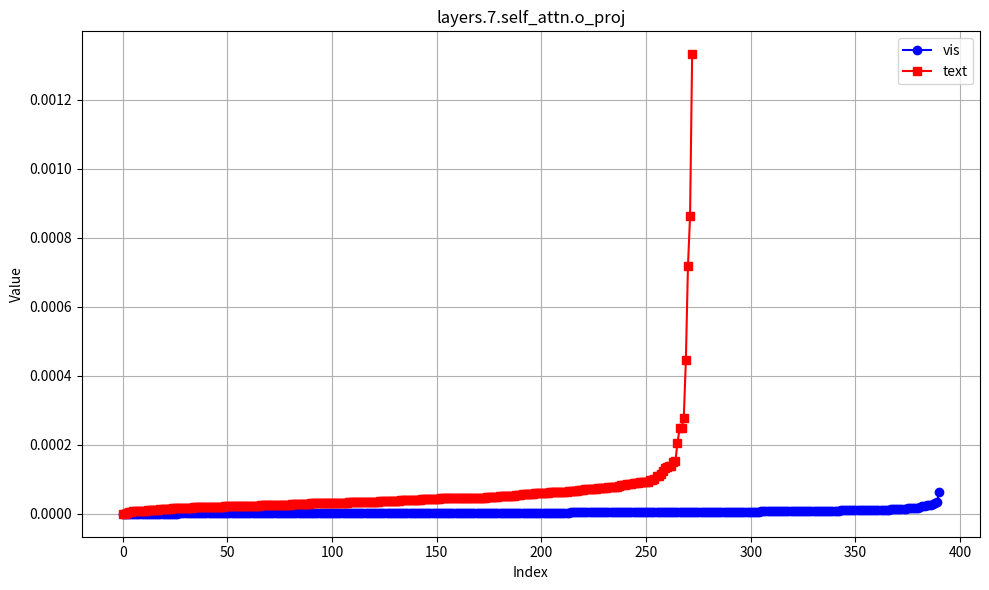

Here is the Python script that generated this plot:
import matplotlib.pyplot as plt

# 示例数据：你的第一条线的点
line1 = [2.1899e-07, 3.0398e-07, 3.1848e-07, 3.1952e-07, 3.5754e-07, 3.6424e-07,
        3.7746e-07, 4.5117e-07, 4.6994e-07, 4.9547e-07, 5.0110e-07, 5.2409e-07,
        5.5639e-07, 5.6432e-07, 5.9682e-07, 6.0305e-07, 6.0330e-07, 6.0674e-07,
        6.0924e-07, 6.4176e-07, 6.4823e-07, 6.5028e-07, 6.5135e-07, 6.9100e-07,
        6.9134e-07, 6.9359e-07, 7.1185e-07, 7.2684e-07, 7.3688e-07, 7.5854e-07,
        7.6696e-07, 7.6966e-07, 7.7481e-07, 7.8137e-07, 7.8815e-07, 8.0394e-07,
        8.2736e-07, 8.3551e-07, 8.4332e-07, 8.4547e-07, 8.4883e-07, 8.5976e-07,
        8.6557e-07, 8.6862e-07, 8.7206e-07, 8.7570e-07, 8.9547e-07, 9.0447e-07,
        9.2374e-07, 9.2913e-07, 9.4042e-07, 9.5235e-07, 9.6324e-07, 9.7894e-07,
        9.8114e-07, 9.9238e-07, 9.9933e-07, 1.0009e-06, 1.0025e-06, 1.0095e-06,
        1.0170e-06, 1.0204e-06, 1.0956e-06, 1.1012e-06, 1.1025e-06, 1.1060e-06,
        1.1073e-06, 1.1178e-06, 1.1211e-06, 1.1247e-06, 1.1365e-06, 1.1434e-06,
        1.1504e-06, 1.1644e-06, 1.1764e-06, 1.1775e-06, 1.1794e-06, 1.1988e-06,
        1.2006e-06, 1.2034e-06, 1.2266e-06, 1.2379e-06, 1.2769e-06, 1.2959e-06,
        1.3149e-06, 1.3575e-06, 1.3605e-06, 1.3648e-06, 1.3905e-06, 1.3970e-06,
        1.4158e-06, 1.4318e-06, 1.4504e-06, 1.4533e-06, 1.4653e-06, 1.4772e-06,
        1.4775e-06, 1.4852e-06, 1.4876e-06, 1.4962e-06, 1.5480e-06, 1.5564e-06,
        1.5727e-06, 1.5814e-06, 1.6062e-06, 1.6097e-06, 1.6174e-06, 1.6377e-06,
        1.6456e-06, 1.6650e-06, 1.6982e-06, 1.7059e-06, 1.7211e-06, 1.7380e-06,
        1.7690e-06, 1.7693e-06, 1.7694e-06, 1.8075e-06, 1.8142e-06, 1.8410e-06,
        1.8622e-06, 1.8698e-06, 1.8748e-06, 1.8985e-06, 1.9284e-06, 1.9465e-06,
        1.9468e-06, 1.9561e-06, 1.9614e-06, 1.9663e-06, 1.9839e-06, 1.9851e-06,
        1.9952e-06, 2.0168e-06, 2.0212e-06, 2.0266e-06, 2.0319e-06, 2.0349e-06,
        2.0504e-06, 2.0598e-06, 2.0648e-06, 2.0674e-06, 2.0835e-06, 2.0923e-06,
        2.1005e-06, 2.1091e-06, 2.1145e-06, 2.1279e-06, 2.1351e-06, 2.1428e-06,
        2.1635e-06, 2.1796e-06, 2.2029e-06, 2.2098e-06, 2.2111e-06, 2.2160e-06,
        2.2427e-06, 2.2579e-06, 2.2595e-06, 2.2785e-06, 2.4115e-06, 2.4133e-06,
        2.4296e-06, 2.4689e-06, 2.4802e-06, 2.5217e-06, 2.5697e-06, 2.5816e-06,
        2.6171e-06, 2.7199e-06, 2.7328e-06, 2.7419e-06, 2.7959e-06, 2.7998e-06,
        2.8385e-06, 2.8496e-06, 2.8655e-06, 2.8800e-06, 2.8978e-06, 2.9054e-06,
        2.9436e-06, 2.9504e-06, 2.9594e-06, 2.9633e-06, 2.9723e-06, 2.9891e-06,
        3.0034e-06, 3.0040e-06, 3.0187e-06, 3.0471e-06, 3.0517e-06, 3.0976e-06,
        3.1061e-06, 3.1414e-06, 3.1960e-06, 3.2078e-06, 3.2082e-06, 3.2880e-06,
        3.3026e-06, 3.3212e-06, 3.3306e-06, 3.3390e-06, 3.3474e-06, 3.3593e-06,
        3.4575e-06, 3.4716e-06, 3.4978e-06, 3.5021e-06, 3.5574e-06, 3.5734e-06,
        3.5888e-06, 3.5968e-06, 3.6001e-06, 3.6142e-06, 3.6293e-06, 3.6663e-06,
        3.6784e-06, 3.6880e-06, 3.7001e-06, 3.7037e-06, 3.7041e-06, 3.7258e-06,
        3.7333e-06, 3.7401e-06, 3.7723e-06, 3.7900e-06, 3.8351e-06, 3.8755e-06,
        3.8791e-06, 3.9459e-06, 3.9737e-06, 4.0555e-06, 4.0725e-06, 4.0773e-06,
        4.1013e-06, 4.1501e-06, 4.1730e-06, 4.1862e-06, 4.2397e-06, 4.2504e-06,
        4.2530e-06, 4.3232e-06, 4.3426e-06, 4.3834e-06, 4.4149e-06, 4.4241e-06,
        4.4291e-06, 4.4457e-06, 4.4609e-06, 4.4863e-06, 4.5095e-06, 4.5261e-06,
        4.5304e-06, 4.5435e-06, 4.6024e-06, 4.6414e-06, 4.6975e-06, 4.7861e-06,
        4.8700e-06, 4.8865e-06, 4.8887e-06, 4.8994e-06, 4.9080e-06, 4.9431e-06,
        4.9628e-06, 4.9636e-06, 4.9869e-06, 4.9897e-06, 5.0620e-06, 5.0750e-06,
        5.1781e-06, 5.1839e-06, 5.2988e-06, 5.3333e-06, 5.3743e-06, 5.3764e-06,
        5.4156e-06, 5.4157e-06, 5.4665e-06, 5.5217e-06, 5.6235e-06, 5.6693e-06,
        5.7037e-06, 5.7475e-06, 5.7557e-06, 5.7711e-06, 5.8748e-06, 5.8898e-06,
        5.9210e-06, 5.9565e-06, 5.9639e-06, 5.9735e-06, 6.0071e-06, 6.0554e-06,
        6.0763e-06, 6.1048e-06, 6.1244e-06, 6.1450e-06, 6.2247e-06, 6.2647e-06,
        6.2923e-06, 6.3978e-06, 6.4283e-06, 6.4858e-06, 6.4873e-06, 6.6404e-06,
        6.6795e-06, 6.6798e-06, 6.8395e-06, 6.8440e-06, 6.8834e-06, 6.8868e-06,
        6.9960e-06, 7.0208e-06, 7.0579e-06, 7.1528e-06, 7.1667e-06, 7.1998e-06,
        7.2148e-06, 7.3224e-06, 7.3718e-06, 7.3822e-06, 7.4117e-06, 7.4596e-06,
        7.4716e-06, 7.5433e-06, 7.6011e-06, 7.6788e-06, 7.6989e-06, 7.7006e-06,
        7.9137e-06, 8.0275e-06, 8.0887e-06, 8.2863e-06, 8.3832e-06, 8.5051e-06,
        8.5510e-06, 8.7981e-06, 8.8108e-06, 8.8482e-06, 8.8625e-06, 8.9946e-06,
        9.2127e-06, 9.4250e-06, 9.4459e-06, 9.5106e-06, 9.5324e-06, 9.6339e-06,
        9.7135e-06, 9.7748e-06, 9.8199e-06, 9.8612e-06, 9.8948e-06, 9.9127e-06,
        1.0174e-05, 1.0267e-05, 1.0310e-05, 1.0345e-05, 1.0524e-05, 1.0616e-05,
        1.0729e-05, 1.1296e-05, 1.1307e-05, 1.1335e-05, 1.1835e-05, 1.1849e-05,
        1.1980e-05, 1.2758e-05, 1.2858e-05, 1.2970e-05, 1.3018e-05, 1.3471e-05,
        1.3525e-05, 1.3635e-05, 1.4567e-05, 1.5228e-05, 1.6216e-05, 1.6525e-05,
        1.7139e-05, 1.7644e-05, 1.7700e-05, 1.9846e-05, 2.1693e-05, 2.3469e-05,
        2.3913e-05, 2.4382e-05, 2.4674e-05, 2.8423e-05, 2.9758e-05, 3.3820e-05,
        6.4340e-05]

# 示例数据：第二条线的点（你可以替换成你自己的数据）
line2 = [0.0000e+00, 9.2909e-11, 2.7052e-06, 4.1464e-06, 5.0400e-06, 6.5620e-06,
        6.7827e-06, 7.9332e-06, 8.1671e-06, 8.1931e-06, 9.2308e-06, 9.3986e-06,
        9.6436e-06, 1.0267e-05, 1.1045e-05, 1.1096e-05, 1.1291e-05, 1.1974e-05,
        1.3029e-05, 1.3236e-05, 1.3476e-05, 1.4730e-05, 1.4925e-05, 1.5197e-05,
        1.5218e-05, 1.5296e-05, 1.5899e-05, 1.6581e-05, 1.7217e-05, 1.7289e-05,
        1.7812e-05, 1.7998e-05, 1.8021e-05, 1.8065e-05, 1.8125e-05, 1.8389e-05,
        1.8472e-05, 1.8649e-05, 1.9072e-05, 1.9239e-05, 1.9386e-05, 1.9549e-05,
        2.0040e-05, 2.0102e-05, 2.0633e-05, 2.0644e-05, 2.0679e-05, 2.0807e-05,
        2.0955e-05, 2.1221e-05, 2.1267e-05, 2.1344e-05, 2.1512e-05, 2.1547e-05,
        2.1659e-05, 2.2000e-05, 2.2033e-05, 2.2077e-05, 2.2531e-05, 2.2556e-05,
        2.2728e-05, 2.2955e-05, 2.3372e-05, 2.3588e-05, 2.3636e-05, 2.3887e-05,
        2.4056e-05, 2.4142e-05, 2.4573e-05, 2.4575e-05, 2.4605e-05, 2.4684e-05,
        2.4778e-05, 2.4952e-05, 2.5038e-05, 2.5379e-05, 2.5547e-05, 2.5879e-05,
        2.5995e-05, 2.6285e-05, 2.6423e-05, 2.6928e-05, 2.7061e-05, 2.7091e-05,
        2.7783e-05, 2.7876e-05, 2.7997e-05, 2.8186e-05, 2.8205e-05, 2.8513e-05,
        2.9921e-05, 3.0138e-05, 3.0173e-05, 3.0447e-05, 3.0538e-05, 3.0618e-05,
        3.0763e-05, 3.0769e-05, 3.0817e-05, 3.1044e-05, 3.1302e-05, 3.1321e-05,
        3.1617e-05, 3.1747e-05, 3.1836e-05, 3.1991e-05, 3.2346e-05, 3.2401e-05,
        3.2692e-05, 3.3060e-05, 3.3205e-05, 3.3346e-05, 3.3510e-05, 3.3580e-05,
        3.3629e-05, 3.3731e-05, 3.3866e-05, 3.4145e-05, 3.4493e-05, 3.4794e-05,
        3.5182e-05, 3.5252e-05, 3.5326e-05, 3.5622e-05, 3.5745e-05, 3.5882e-05,
        3.5953e-05, 3.6015e-05, 3.6496e-05, 3.6517e-05, 3.7826e-05, 3.8008e-05,
        3.8182e-05, 3.8950e-05, 3.8989e-05, 3.9015e-05, 3.9077e-05, 3.9185e-05,
        3.9197e-05, 3.9595e-05, 3.9720e-05, 4.0802e-05, 4.1062e-05, 4.1317e-05,
        4.1450e-05, 4.1693e-05, 4.1951e-05, 4.2310e-05, 4.2317e-05, 4.2760e-05,
        4.2876e-05, 4.3589e-05, 4.4186e-05, 4.4198e-05, 4.4222e-05, 4.4253e-05,
        4.4311e-05, 4.4693e-05, 4.4697e-05, 4.4864e-05, 4.4869e-05, 4.5024e-05,
        4.5336e-05, 4.5386e-05, 4.5438e-05, 4.5764e-05, 4.5853e-05, 4.6020e-05,
        4.6259e-05, 4.6285e-05, 4.6538e-05, 4.6631e-05, 4.6988e-05, 4.7005e-05,
        4.7259e-05, 4.7559e-05, 4.8605e-05, 4.9192e-05, 4.9328e-05, 4.9719e-05,
        5.0744e-05, 5.0798e-05, 5.1243e-05, 5.1273e-05, 5.2186e-05, 5.2542e-05,
        5.2543e-05, 5.2607e-05, 5.3265e-05, 5.3872e-05, 5.4276e-05, 5.6243e-05,
        5.7187e-05, 5.7233e-05, 5.7504e-05, 5.7641e-05, 5.8401e-05, 5.8689e-05,
        6.0278e-05, 6.0447e-05, 6.0673e-05, 6.0754e-05, 6.1273e-05, 6.1413e-05,
        6.2615e-05, 6.3023e-05, 6.3035e-05, 6.3266e-05, 6.3292e-05, 6.3786e-05,
        6.4115e-05, 6.4254e-05, 6.4371e-05, 6.4759e-05, 6.4854e-05, 6.5373e-05,
        6.5917e-05, 6.6282e-05, 6.7590e-05, 6.8398e-05, 6.9746e-05, 7.0379e-05,
        7.0435e-05, 7.0810e-05, 7.0875e-05, 7.1435e-05, 7.1995e-05, 7.3657e-05,
        7.4154e-05, 7.5724e-05, 7.5746e-05, 7.5827e-05, 7.6245e-05, 7.6888e-05,
        7.7575e-05, 7.8254e-05, 7.8259e-05, 8.1060e-05, 8.3428e-05, 8.3668e-05,
        8.3819e-05, 8.5041e-05, 8.5231e-05, 8.6730e-05, 8.7981e-05, 8.8882e-05,
        8.9937e-05, 9.1147e-05, 9.2147e-05, 9.2847e-05, 9.3014e-05, 9.3273e-05,
        9.8520e-05, 9.8803e-05, 9.9581e-05, 1.0879e-04, 1.0971e-04, 1.1425e-04,
        1.2506e-04, 1.3226e-04, 1.3485e-04, 1.3822e-04, 1.3873e-04, 1.4942e-04,
        1.5306e-04, 2.0473e-04, 2.4724e-04, 2.4767e-04, 2.7738e-04, 4.4500e-04,
        7.1783e-04, 8.6158e-04, 1.3310e-03]

# x 轴：假设是索引（0, 1, 2, ..., n-1）
x1 = list(range(len(line1)))
x2 = list(range(len(line2)))

# 绘图
plt.figure(figsize=(10, 6))
plt.plot(x1, line1, label='vis', color='blue', marker='o')
plt.plot(x2, line2, label='text', color='red', marker='s')

# 添加标签和图例
plt.xlabel('Index')
plt.ylabel('Value')
plt.title('layers.7.self_attn.o_proj')
plt.legend()
plt.grid(True)

# 显示图形
plt.tight_layout()
plt.show()
